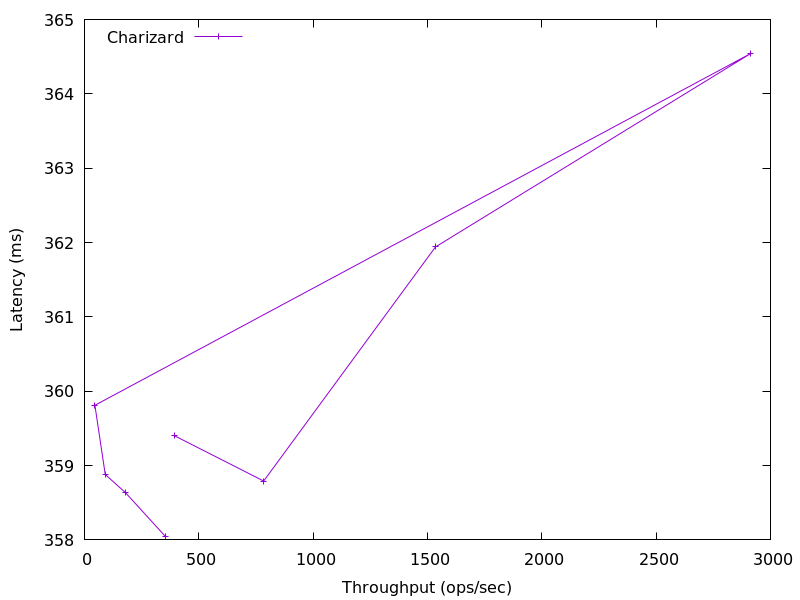

Data behind this chart, as committed beside it:
353.5464480377115, 358.04748800000004
179.8, 358.6
90.86, 358.9
45.62, 359.8
2914, 364.5
1535, 361.9
783.6, 358.8
393.6, 359.4
